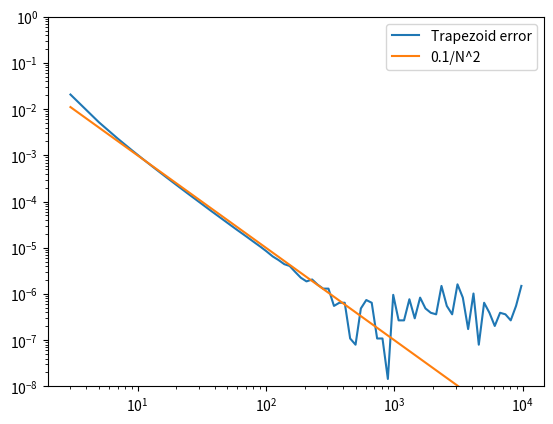

The script that saved this image:
# -*- coding: utf-8 -*-
""" From "COMPUTATIONAL PHYSICS", 3rd Ed, Enlarged Python eTextBook  
[redacted]
[redacted]
[redacted]
    Support by National Science Foundation
    
    Original code: TrapMethods.py
    
[redacted] """

# integ.py: trapezoid and Simpson integration, a<x<b, N pts, N-1 intervals 
import numpy as np
import matplotlib.pyplot as plt

from pylab import * # import numpy and matplotlib

def func(x):          # function to be integrated
    return exp(-x)

def trapezoid(A,B,N):   #integrate from A to B using N points
    h = (B - A)/(N - 1)                     # step size 
    sum = (func(A)+func(B))/2               # (1st + last)/2
    for i in range(1, N-1):        # i goes from 1 to (N-1)-1
       sum += func(A+i*h)
       sum=float32(sum)            # to simulate single-precision (32 bit) calculation
    return h*sum  

def simpson(A,B,N):
    if ((N-1)%2==1):     #  if number of intervals odd
        print("Simpson's rule requires even number of intervals")
        return 0
    h = (B - A)/(N - 1)                     # step size 
    sum = (func(A)+func(B))/3               # (1st + last)/3
    for i in range(1, N-1,2):        # i loops over odd integers  from 1 to (N-1)-1
       sum += 4/3*func(A+i*h)
       sum=float32(sum)
    for i in range(2, N-1,2):        # i loops over even integers starting with 2
       sum += 2/3*func(A+i*h)
       sum=float32(sum)
    return h*sum  
              
A = 0.0
B = 1.0

maxpoints = 10000

Nvalues = []    #empty lists
traperror = []

exact=1-exp(-1)

N=3
while N<maxpoints:    # loop over number of points
    print(N)    #just so you can see while code is running
    Nvalues.append(N)
    traperror.append(abs(trapezoid(A,B,N)-exact)/exact) # Error in trapezoid method
    N=int(N*1.1)+1    # N grows roughly by 1.1 factor each time
    if N%2 == 0:
        N=N+1    # make sure N is odd
        
loglog(Nvalues,traperror,label="Trapezoid error")   # log log plot of error in trapezoid method
loglog(Nvalues,0.1*array(Nvalues)**(-2.0),label="0.1/N^2")   # plot 0.1/N^2 for comparison 
ylim([1e-8,1])   # set range of y values
legend(loc="upper right")
show()    #show the graph
